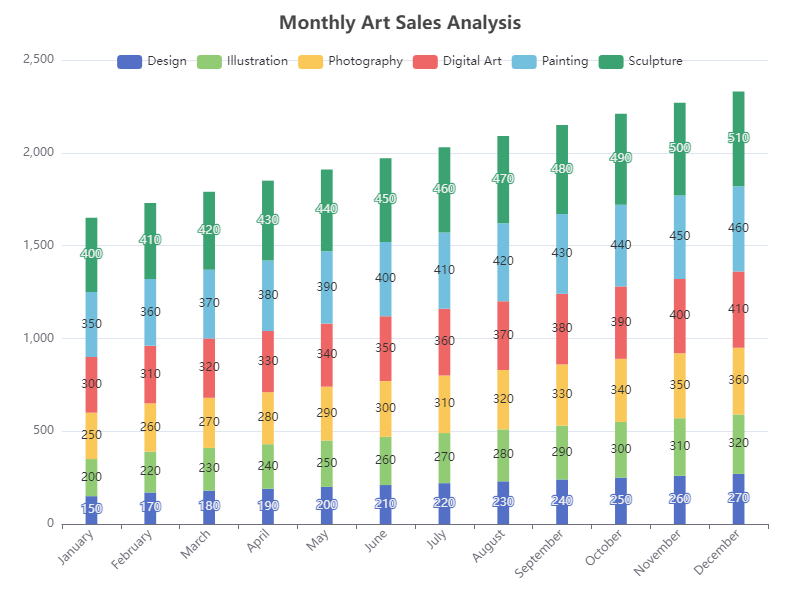

Source data for this figure (header and first rows):
Category, Design, Illustration, Photography, Digital Art, Painting, Sculpture
January, 150, 200, 250, 300, 350, 400
February, 170, 220, 260, 310, 360, 410
March, 180, 230, 270, 320, 370, 420
April, 190, 240, 280, 330, 380, 430
May, 200, 250, 290, 340, 390, 440
June, 210, 260, 300, 350, 400, 450
July, 220, 270, 310, 360, 410, 460
August, 230, 280, 320, 370, 420, 470
September, 240, 290, 330, 380, 430, 480
October, 250, 300, 340, 390, 440, 490
November, 260, 310, 350, 400, 450, 500
December, 270, 320, 360, 410, 460, 510
